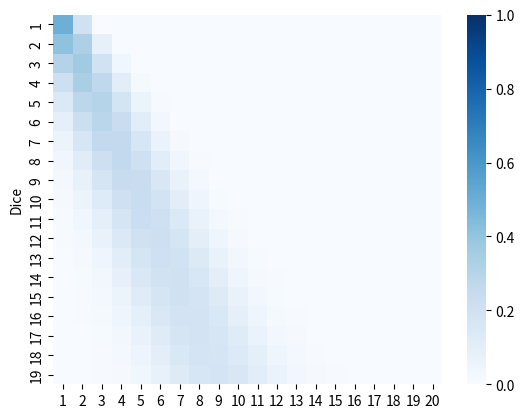
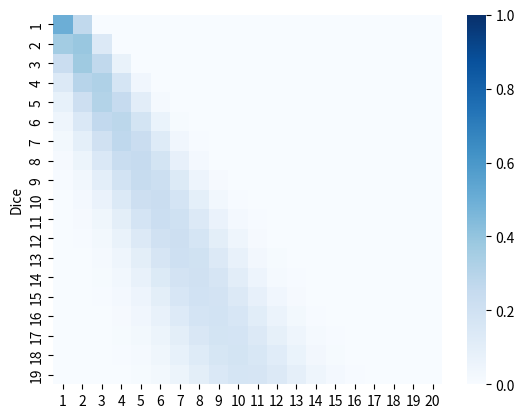
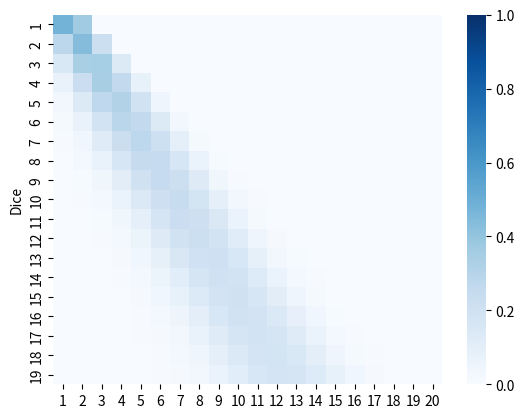
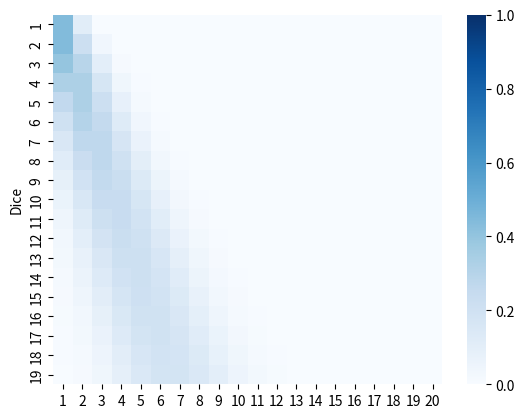
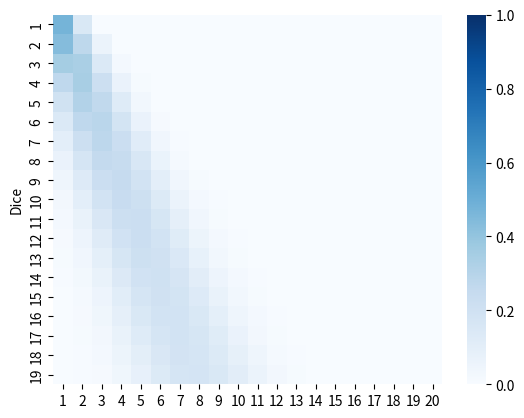
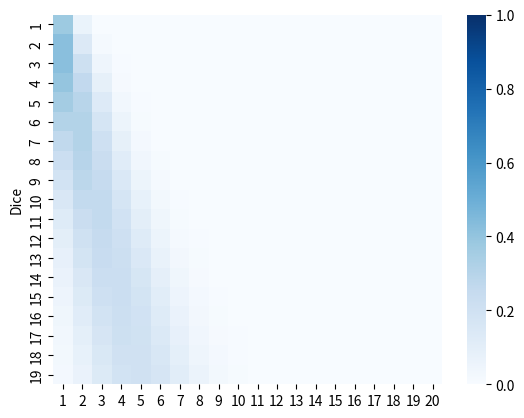
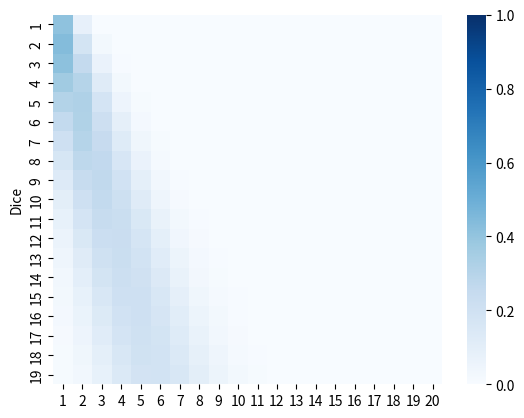

Write Python code to recreate these figures, in order.
#!/usr/bin/env python3.7
from scipy.stats import binom
from seaborn import heatmap
import pandas as pd
import numpy as np
import matplotlib.pyplot as plt

# Calculate the probability to achieve a given number of successes for dice rolls.

# Calculate the chance of a success
# Number of dice is influenced by the first event.
# Reroll of dice changes probability of success.o

def calculate_chance(
        to_hit_value, 
        to_wound_value, 
        max_number_of_dice=20,
        reroll_to_hit=False, 
        reroll_to_wound=False):

    ''' Calculates the chance of a success for two consecutive w6 rolls including
        rerolls. Suitable for warhammer age of sigmar.'''

    #TODO: Include Save and Damage Dice Rolls

    choices = ['ones', 'all']

    # Roll of 2+ means a value of 2 and higher, therefore a 5/6 chance
    p0 = (7.-to_hit_value)/float(6.) 

    if reroll_to_hit is False:
        p = p0
    elif reroll_to_hit is 'ones':
        p = p0 + (1/6 * p0) # p(1+1/6) 
    elif reroll_to_hit is 'all':
        p = p0 + (3/6 * p0)


    q0 = (7.-to_wound_value)/float(6.)

    if reroll_to_wound is False:
        q = q0
    if reroll_to_wound is 'ones':
        q = q0 + (1/6 * q0) # p(1+1/6) 
    if reroll_to_wound is 'all':
        q = q0 + (3/6 * q0)

    probability_of_success = p * q
    k = np.arange(0,21) # Number of successes


    np.set_printoptions(formatter={'float': lambda x: "{0:0.3f}".format(x)})

    matrix = []
    for n in np.arange(1, max_number_of_dice+1):
        # f(k) = n over k * p**k * (1-p)**(n-k)
        binomial = binom.pmf(k, n, probability_of_success)
        matrix.append(binomial)


    df = pd.DataFrame(data=matrix)

    colnames = {0:'No successes'}
    df.rename(columns=colnames, inplace=True)
    df.index.name = 'Dice'

    heatmap(df.iloc[1:,1:], vmin=0, vmax=1, square=True, cmap='Blues')
    


    if reroll_to_hit is False: 
        rrth = 'no_reroll' 
    else:
        rrth = reroll_to_hit

    if reroll_to_wound is False: 
        rrtw = 'no_reroll' 
    else:
        rrtw = reroll_to_wound

    plt.savefig('{}-{}-{}-{}.png'.format(int(to_hit_value), int(to_wound_value), rrth, rrtw))
    #plt.show()
    plt.clf()

    return(df.round(3)*100)

#if __name__ == '__main__()':
calculate_chance(to_hit_value=3, to_wound_value=3)
calculate_chance(to_hit_value=3, to_wound_value=3, reroll_to_hit='ones')
calculate_chance(to_hit_value=3, to_wound_value=3, reroll_to_hit='ones', reroll_to_wound='ones')
calculate_chance(to_hit_value=3, to_wound_value=4)
calculate_chance(to_hit_value=3, to_wound_value=4, reroll_to_hit='ones')
calculate_chance(to_hit_value=4, to_wound_value=4)
calculate_chance(to_hit_value=4, to_wound_value=4, reroll_to_hit='ones')
